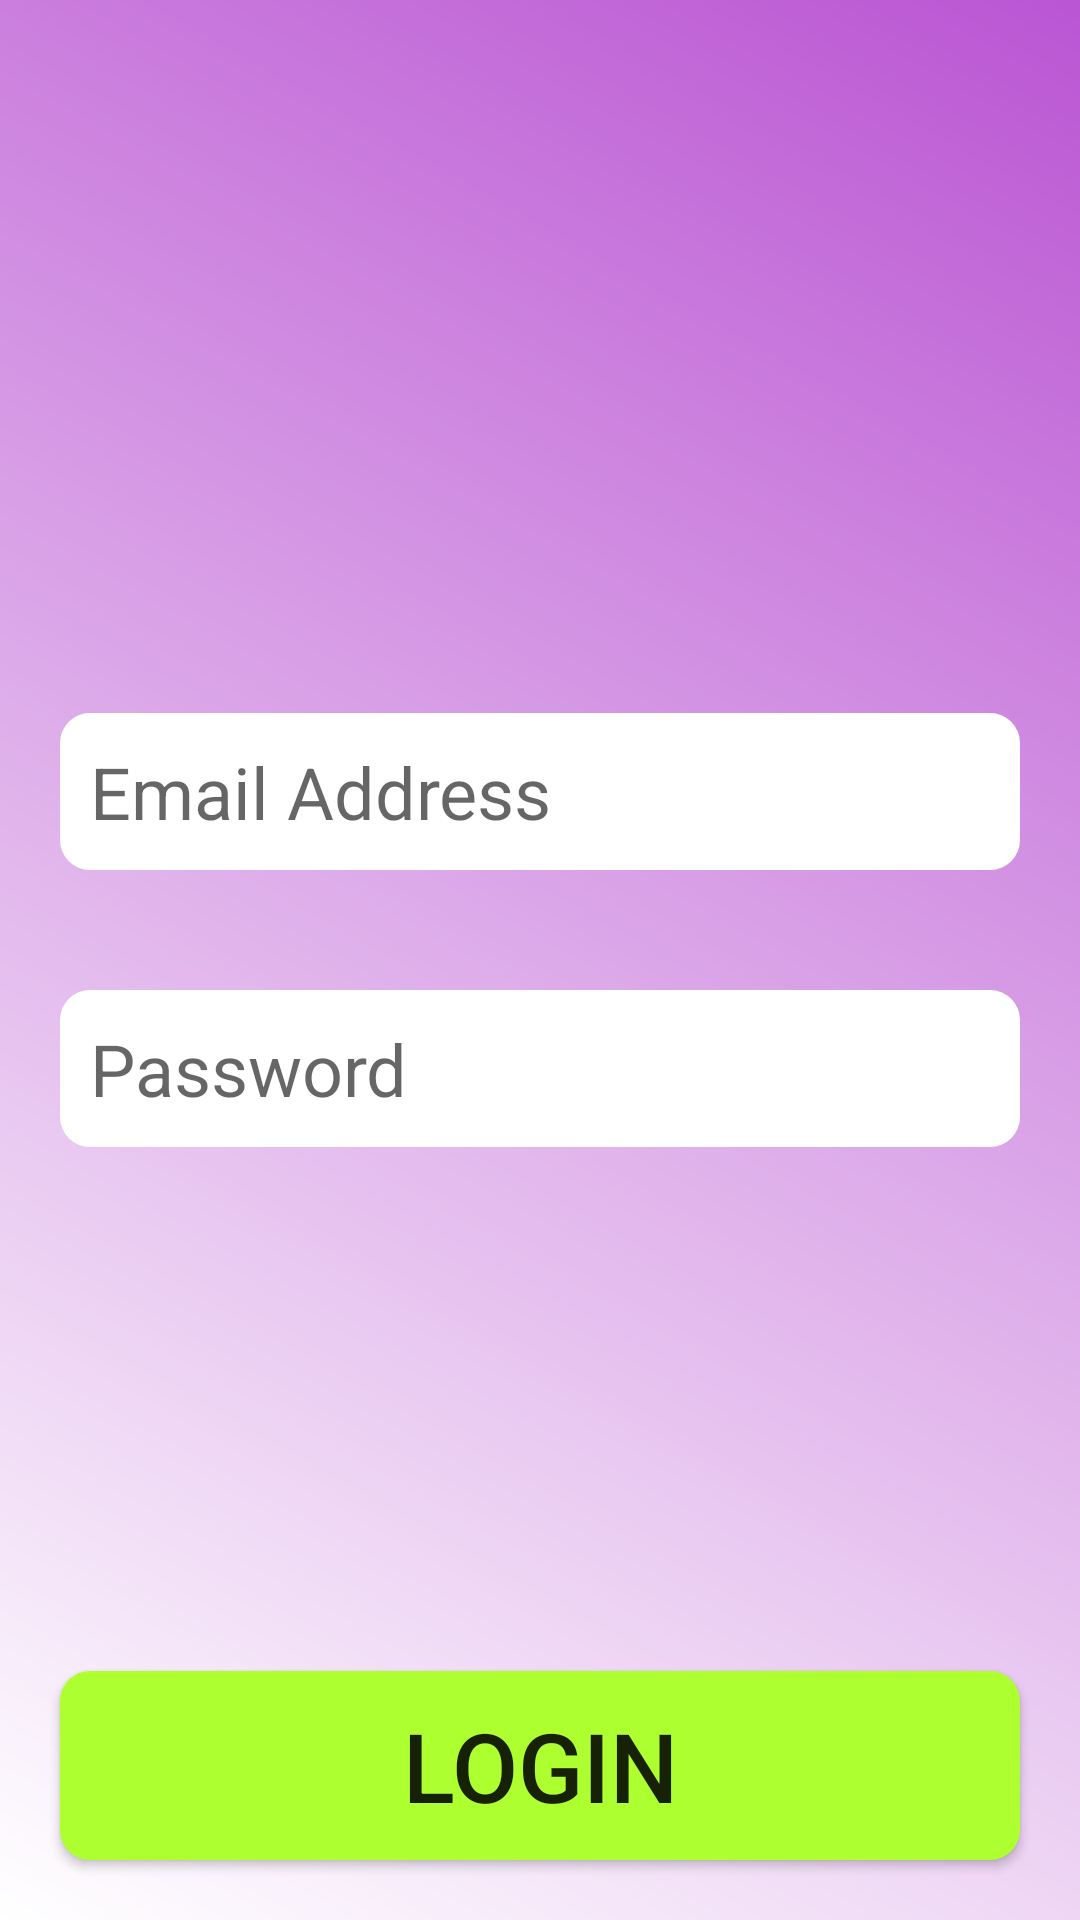

Reconstruct the res/layout file that produces this screen, plus the resources it refers to.
<!-- AndroidManifest.xml: application theme AppTheme -->
<!-- res/layout/activity_login.xml -->
<?xml version="1.0" encoding="utf-8"?>
<RelativeLayout
    xmlns:android="http://schemas.android.com/apk/res/android"
    android:layout_width="match_parent"
    android:layout_height="match_parent"
    android:background="@drawable/main_background_gradient1">

    <LinearLayout
        android:layout_width="match_parent"
        android:layout_height="match_parent"
        android:orientation="vertical"
        android:id="@+id/login_LL_outer"
        android:gravity="center"
        android:layout_gravity="center_vertical">

        <EditText
            android:id="@+id/Login_TF_EmailAddress"
            android:layout_width="match_parent"
            android:layout_height="wrap_content"
            android:hint="Email Address"
            android:inputType="text|textEmailAddress"
            android:background="@drawable/rounded_corner_textview"
            android:layout_marginLeft="20dp"
            android:layout_marginRight="20dp"
            android:layout_marginBottom="20dp"
            android:padding = "10dp"
            android:textSize="@dimen/text_size_medium"
          />

        <EditText
            android:id="@+id/Login_TF_Password"
            android:layout_width="match_parent"
            android:layout_height="wrap_content"
            android:hint="Password"
            android:textSize="@dimen/text_size_medium"
            android:padding="10dp"
            android:layout_margin="20dp"
            android:inputType="text|textPassword"
            android:background="@drawable/rounded_corner_textview"/>

    </LinearLayout>

        <Button
            android:id="@+id/Login_Btn_Login"
            android:layout_width="match_parent"
            android:layout_height="wrap_content"
            android:layout_alignParentBottom="true"
            android:background="@drawable/button_background"
            android:padding="10dp"
            android:text="Login"
            android:layout_centerInParent="true"
            android:textSize="32sp"
            android:layout_margin="20dp"/>

    </RelativeLayout>
<!-- resources referenced by this layout -->
<resources>
  <dimen name="text_size_medium">24sp</dimen>
  <!-- drawable button_background (drawable) -->
  <?xml version="1.0" encoding="utf-8"?>
  <shape xmlns:android="http://schemas.android.com/apk/res/android"
      android:shape="rectangle">
      <solid android:color="@color/GreenYellow"/>
      <corners android:bottomRightRadius="10dp" android:bottomLeftRadius="10dp"
          android:topLeftRadius="10dp" android:topRightRadius="10dp"/>
  
  </shape>
  <!-- drawable main_background_gradient1 (drawable) -->
  <?xml version="1.0" encoding="utf-8"?>
  <shape xmlns:android="http://schemas.android.com/apk/res/android">
      <gradient
          android:angle="225"
          android:endColor="@color/White"
          android:startColor="@color/MediumOrchid" />
  </shape>
  <!-- drawable rounded_corner_textview (drawable) -->
  <?xml version="1.0" encoding="utf-8"?>
  <shape xmlns:android="http://schemas.android.com/apk/res/android"
      android:shape="rectangle">
      <solid android:color="@android:color/white"/>
      <corners android:bottomRightRadius="10dp" android:bottomLeftRadius="10dp"
                  android:topLeftRadius="10dp" android:topRightRadius="10dp"/>
  
  </shape>
  <style name="AppTheme" parent="Theme.AppCompat.Light.DarkActionBar">
          
          <item name="colorPrimary">@color/colorPrimary</item>
          <item name="colorPrimaryDark">@color/colorPrimaryDark</item>
          <item name="colorAccent">@color/colorAccent</item>
      </style>
  <color name="GreenYellow">#ADFF2F</color>
  <color name="White">#FFFFFF</color>
  <color name="MediumOrchid">#BA55D3</color>
  <color name="colorPrimary">#3f51b5</color>
  <color name="colorPrimaryDark">#303f9f</color>
  <color name="colorAccent">#FF4081</color>
</resources>
